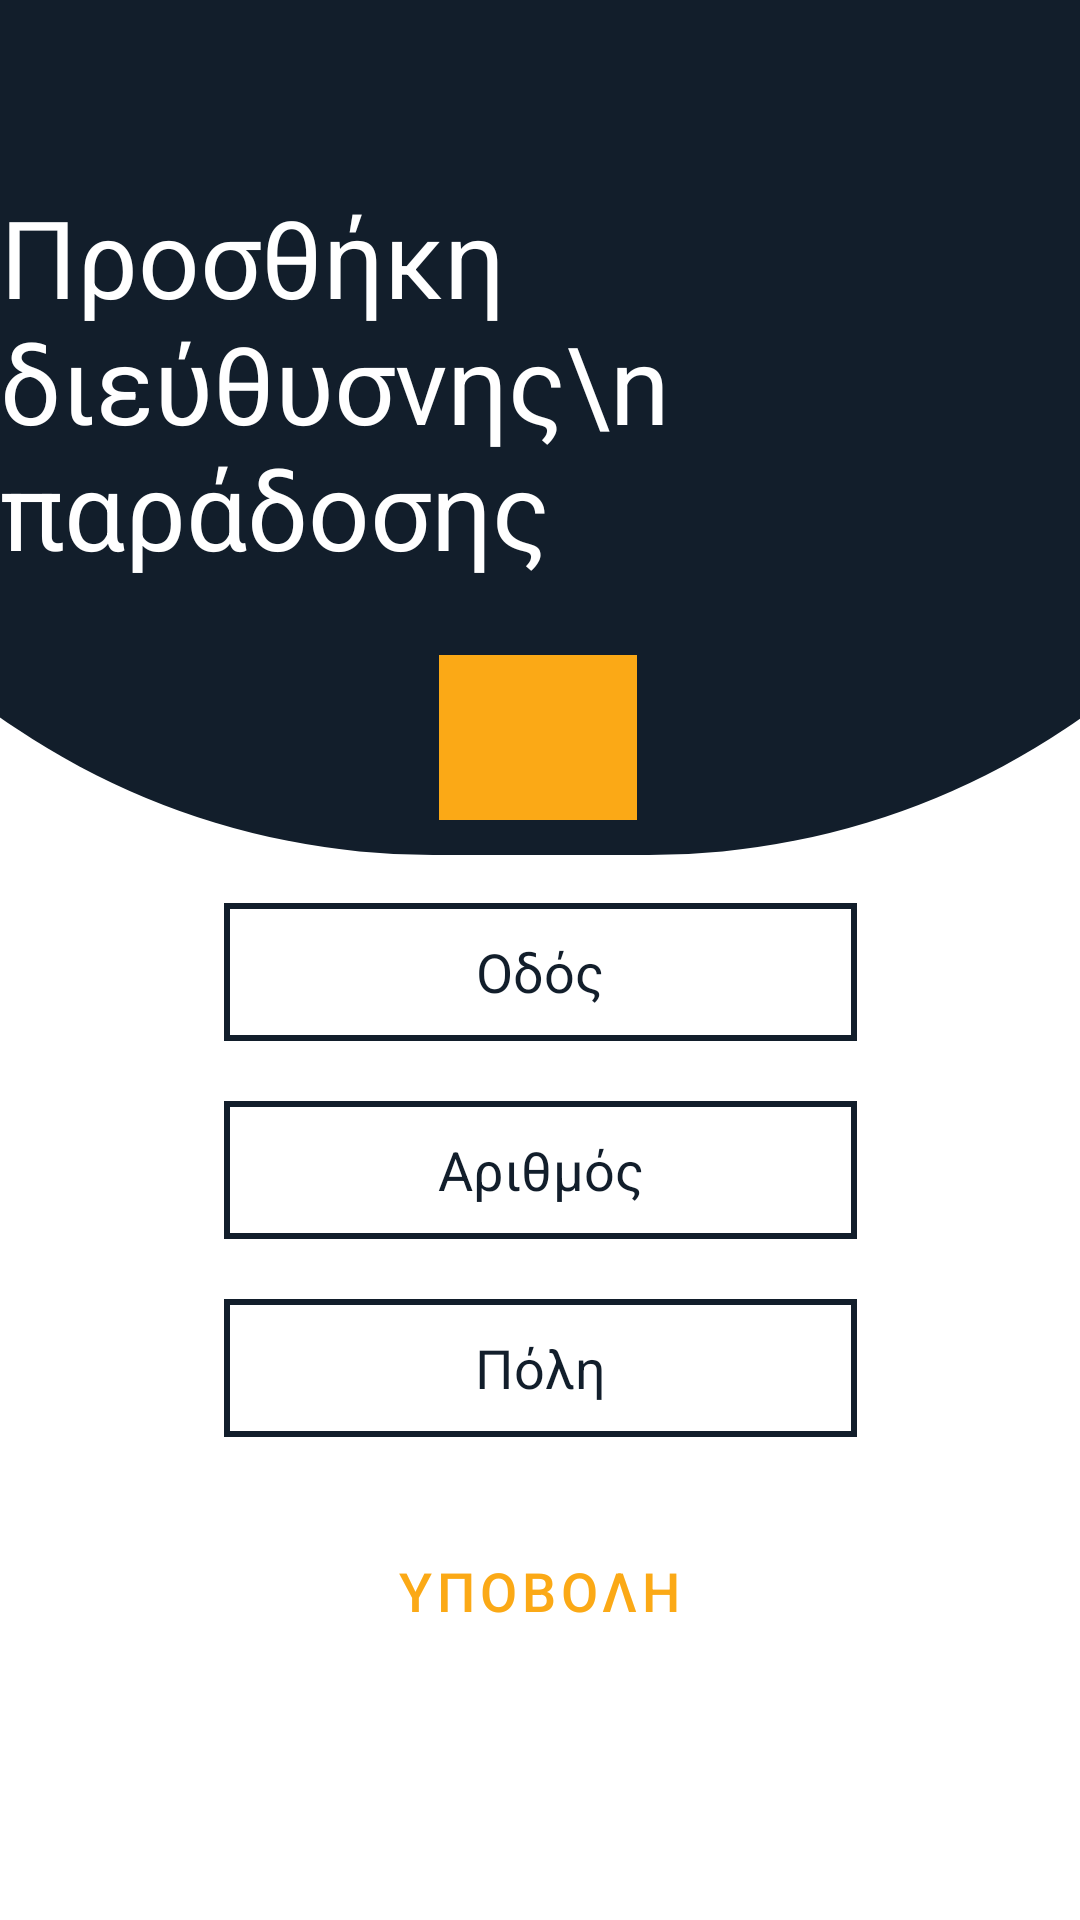

Layout XML and referenced resources for this Android screen:
<!-- AndroidManifest.xml: application theme Theme.SupermaketApp -->
<!-- res/layout/activity_add_address.xml -->
<?xml version="1.0" encoding="utf-8"?>
<androidx.constraintlayout.widget.ConstraintLayout xmlns:android="http://schemas.android.com/apk/res/android"
    xmlns:app="http://schemas.android.com/apk/res-auto"
    xmlns:tools="http://schemas.android.com/tools"
    android:layout_width="match_parent"
    android:layout_height="match_parent"
    tools:context=".AddAddressActivity">

    <View
        android:id="@+id/view6"
        android:layout_width="572dp"
        android:layout_height="285dp"
        android:background="@drawable/roundshape"
        app:layout_constraintBottom_toBottomOf="parent"
        app:layout_constraintEnd_toEndOf="parent"
        app:layout_constraintStart_toStartOf="parent"
        app:layout_constraintTop_toTopOf="parent"
        app:layout_constraintVertical_bias="0.0" />


    <Button
        android:id="@+id/button40530"
        style="@style/Widget.MaterialComponents.Button"
        android:layout_width="264dp"
        android:layout_height="62dp"

        android:onClick="save"
        android:text="Υποβολη"
        android:textColor="#FBA916"
        android:textSize="18sp"
        app:layout_constraintBottom_toBottomOf="parent"
        app:layout_constraintEnd_toEndOf="parent"
        app:layout_constraintHorizontal_bias="0.496"
        app:layout_constraintStart_toStartOf="parent"
        app:layout_constraintTop_toTopOf="parent"
        app:layout_constraintVertical_bias="0.864" />

    <EditText
        android:id="@+id/roadEditText"

        android:layout_width="211dp"
        android:layout_height="46dp"
        android:layout_marginBottom="20dp"
        android:background="@drawable/edittextshape"
        android:ems="10"
        android:gravity="center"
        android:hint="Οδός"
        android:inputType="textPersonName"
        android:textColor="@color/black"
        android:textColorHint="@color/black"


        app:layout_constraintBottom_toTopOf="@+id/numberEditText"
        app:layout_constraintEnd_toEndOf="parent"
        app:layout_constraintStart_toStartOf="parent"
        app:layout_constraintTop_toBottomOf="@+id/textView2"
        app:layout_constraintVertical_bias="1.0" />

    <EditText
        android:id="@+id/cityEditText"
        android:layout_width="211dp"
        android:layout_height="46dp"
        android:background="@drawable/edittextshape"
        android:ems="10"
        android:gravity="center"
        android:hint="Πόλη"
        android:inputType="textPersonName"
        android:textColor="@color/black"
        android:textColorHint="@color/black"
        app:layout_constraintBottom_toBottomOf="parent"
        app:layout_constraintEnd_toEndOf="parent"

        app:layout_constraintStart_toStartOf="parent"
        app:layout_constraintTop_toTopOf="parent"
        app:layout_constraintVertical_bias="0.729" />

    <EditText
        android:id="@+id/numberEditText"
        android:layout_width="211dp"
        android:layout_height="46dp"
        android:layout_marginBottom="7dp"
        android:background="@drawable/edittextshape"
        android:ems="10"
        android:gravity="center"
        android:hint="Αριθμός"
        android:inputType="number"
        android:textColor="@color/black"
        android:textColorHint="@color/black"
        app:layout_constraintBottom_toTopOf="@+id/cityEditText"
        app:layout_constraintEnd_toEndOf="parent"

        app:layout_constraintStart_toStartOf="parent"
        app:layout_constraintTop_toTopOf="parent"
        app:layout_constraintVertical_bias="0.966" />

    <TextView
        android:id="@+id/textView11"
        android:layout_width="wrap_content"
        android:layout_height="wrap_content"
        android:text="Προσθήκη διεύθυσνης\n            παράδοσης"
        android:textColor="@color/white"
        android:textSize="36sp"
        app:layout_constraintBottom_toBottomOf="parent"
        app:layout_constraintEnd_toEndOf="parent"
        app:layout_constraintHorizontal_bias="0.496"
        app:layout_constraintStart_toStartOf="parent"
        app:layout_constraintTop_toTopOf="parent"
        app:layout_constraintVertical_bias="0.121" />

    <ImageView
        android:id="@+id/imageView5"
        android:layout_width="66dp"
        android:layout_height="55dp"
        android:background="#FBA916"

        app:layout_constraintBottom_toBottomOf="@+id/view6"
        app:layout_constraintEnd_toEndOf="parent"
        app:layout_constraintHorizontal_bias="0.498"
        app:layout_constraintStart_toStartOf="parent"
        app:layout_constraintTop_toBottomOf="@+id/textView11"
        app:layout_constraintVertical_bias="0.676"
        app:srcCompat="@drawable/homeicon" />

</androidx.constraintlayout.widget.ConstraintLayout>
<!-- resources referenced by this layout -->
<resources>
  <color name="black">#121e2b</color>
  <color name="white">#FFFFFFFF</color>
  <!-- drawable edittextshape (drawable-v24) -->
  <?xml version="1.0" encoding="utf-8"?>
  <shape xmlns:android="http://schemas.android.com/apk/res/android">
      <stroke
          android:width="2dp"
          android:color="@color/black"
  
  
          />
  
      <solid android:color="@color/white" />
  </shape>
  <!-- drawable roundshape (drawable) -->
  <?xml version="1.0" encoding="utf-8"?>
  <shape xmlns:android="http://schemas.android.com/apk/res/android" >
  
      <solid android:color="#121e2b"/>
  
      <padding android:left="1dp"
          android:top="1dp"
          android:right="1dp"
          android:bottom="1dp" />
  
      <corners android:bottomRightRadius="250dp"
          android:bottomLeftRadius="250dp"
          android:topLeftRadius="0dp"
          android:topRightRadius="0dp"/>
  
  
  
  </shape>
  <style name="Theme.SupermaketApp" parent="Theme.MaterialComponents.DayNight.NoActionBar">
          
          <item name="colorPrimary">@color/purple_500</item>
          <item name="colorPrimaryVariant">@color/purple_700</item>
          <item name="colorOnPrimary">@color/white</item>
          
          <item name="colorSecondary">@color/teal_200</item>
          <item name="colorSecondaryVariant">@color/teal_700</item>
          <item name="colorOnSecondary">@color/black</item>
          
          <item name="android:statusBarColor" tools:targetApi="l">?attr/colorPrimaryVariant</item>
          
      </style>
  <color name="purple_500">#121e2b</color>
  <color name="purple_700">#121e2b</color>
  <color name="teal_200">#121e2b</color>
  <color name="teal_700">#121e2b</color>
</resources>
